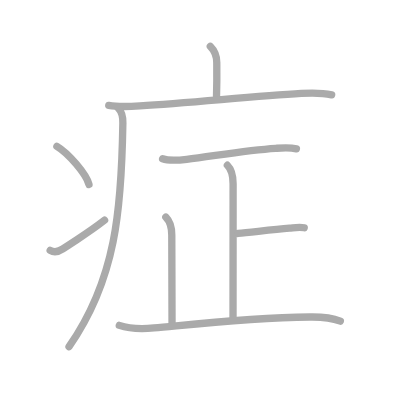
t = 0.00 s
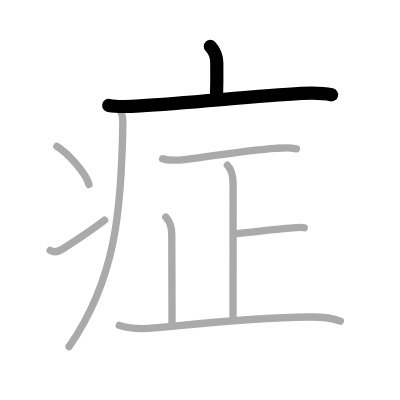
t = 2.00 s
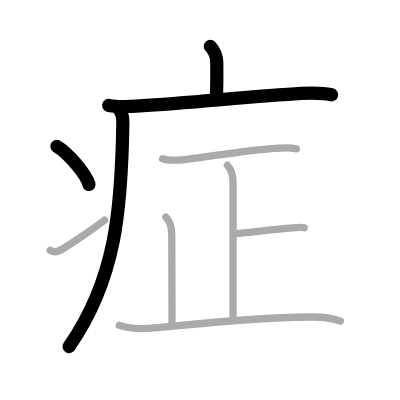
t = 4.00 s
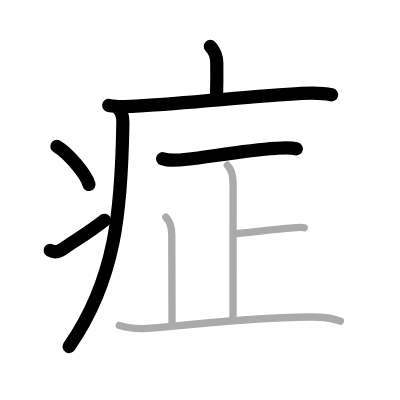
t = 6.00 s
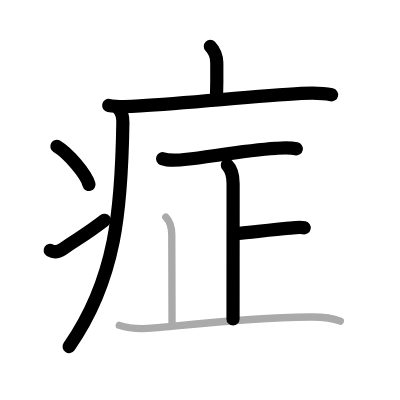
t = 8.00 s
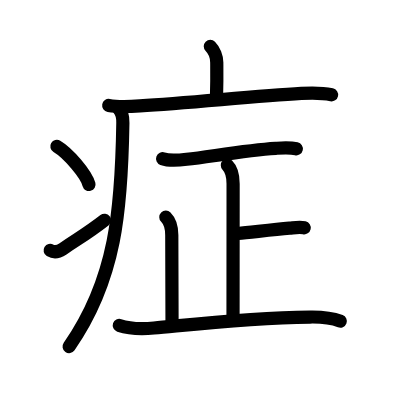
t = 10.00 s

The animated SVG that drew these frames (rendered in a browser with its animation timeline set to each time). Animation: 10 SMIL elements (animate=10); one cycle of 10.00 s.

<?xml version="1.0" standalone="no"?>
<!DOCTYPE svg PUBLIC "-//W3C//DTD SVG 1.1//EN"   "http://www.w3.org/Graphics/SVG/1.1/DTD/svg11.dtd">
<svg width="400px" height="400px"  version="1.1" xmlns="http://www.w3.org/2000/svg">
  <defs>
    <marker id="Triangle" viewBox="0 0 10 10" refX="0" refY="5" markerUnits="strokeWidth" markerWidth="3" style="stroke-opacity:0%;fill:#aaaaaa;" markerHeight="2" orient="auto">
      <path d="M 0 0 L 10 5 L 0 10 z" />
    </marker>
    
    <marker id="Arrow" viewBox="0 0 10 10" refX="5" refY="5" markerUnits="strokeWidth" markerWidth="1.8" style="stroke-opacity:0%;fill:#770000;" markerHeight="2" orient="auto">
      <path d="M 0 4 L 6 4 L 4 1 L 10 5 L 4 9 L 6 6 L 0 6 z" />
        <circle cx="5" cy="5" r="5" />
      </marker>
    
    <marker id="TriangleRed" viewBox="0 0 10 10" refX="0" refY="5" markerUnits="strokeWidth" markerWidth="3" style="stroke-opacity:0%;fill:#CC0000;" markerHeight="2" orient="auto">
      <path d="M 0 0 L 10 5 L 0 10 z" />
    </marker>
    
    <marker id="ArrowRed" viewBox="0 0 10 10" refX="5" refY="5" markerUnits="strokeWidth" markerWidth="1.8" style="stroke-opacity:0%;fill:#CC0000;" markerHeight="2" orient="auto">
      <path d="M 0 4 L 6 4 L 4 1 L 10 5 L 4 9 L 6 6 L 0 6 z" />
        <circle cx="5" cy="5" r="5" />
      </marker>
    
  </defs>
  
  <path style="fill:#ffffff; fill-opacity:100%; fill-rule:evenodd; stroke-width:0;" d="M 0 0 L 400px 0 L 400px 400px L 0 400px L 0 0" />

  <g transform="scale(3.6697247706422 3.6697247706422)">
<path style="fill:none; fill-opacity:0%; fill-rule:evenodd; stroke:#aaaaaa; stroke-opacity:100%; stroke-width: 1.5pt; stroke-linejoin:round; stroke-linecap:round;" d="M57.31 12.63c1.03 1.03 1.76 2.87 1.76 4.4c0 0.79 0.08 4.4-0.07 9.21"></path>
<path style="fill:none; fill-opacity:0%; fill-rule:evenodd; stroke:#aaaaaa; stroke-opacity:100%; stroke-width: 1.5pt; stroke-linejoin:round; stroke-linecap:round;" d="M29.63 28.73c2.25 0.4 5.83 0.3 8.49 0.13c14.21-0.9 31.04-2.62 44.01-3.4c2.83-0.17 5.47-0.23 8.25 0.37"></path>
<path style="fill:none; fill-opacity:0%; fill-rule:evenodd; stroke:#aaaaaa; stroke-opacity:100%; stroke-width: 1.5pt; stroke-linejoin:round; stroke-linecap:round;" d="M32.24 29.5c1 1 1.26 2.75 1.24 4C33.12 57 31.62 76.12 18.81 94.47"></path>
<path style="fill:none; fill-opacity:0%; fill-rule:evenodd; stroke:#aaaaaa; stroke-opacity:100%; stroke-width: 1.5pt; stroke-linejoin:round; stroke-linecap:round;" d="M15.5 39.88c3.09 1.83 7.98 7.53 8.75 10.38"></path>
<path style="fill:none; fill-opacity:0%; fill-rule:evenodd; stroke:#aaaaaa; stroke-opacity:100%; stroke-width: 1.5pt; stroke-linejoin:round; stroke-linecap:round;" d="M13.67 68.22c1.08 0.65 2.06 0.54 3.46-0.39C22.88 64 24.25 63.3 28.5 60"></path>
<path style="fill:none; fill-opacity:0%; fill-rule:evenodd; stroke:#aaaaaa; stroke-opacity:100%; stroke-width: 1.5pt; stroke-linejoin:round; stroke-linecap:round;" d="M44.31 43.25c1.83 0.67 4.71 0.38 6.57 0.16c6.71-0.78 16.31-2.5 24.24-2.99c1.87-0.12 3.8-0.28 5.65 0.13"></path>
<path style="fill:none; fill-opacity:0%; fill-rule:evenodd; stroke:#aaaaaa; stroke-opacity:100%; stroke-width: 1.5pt; stroke-linejoin:round; stroke-linecap:round;" d="M61.96 45.03c1.13 1.13 1.56 2.6 1.56 5.03c0 15.25-0.02 31.67-0.02 36.86"></path>
<path style="fill:none; fill-opacity:0%; fill-rule:evenodd; stroke:#aaaaaa; stroke-opacity:100%; stroke-width: 1.5pt; stroke-linejoin:round; stroke-linecap:round;" d="M64.88 63.62c3.41-0.31 9.26-1.04 14-1.45c1.29-0.11 2.74-0.39 4.02-0.1"></path>
<path style="fill:none; fill-opacity:0%; fill-rule:evenodd; stroke:#aaaaaa; stroke-opacity:100%; stroke-width: 1.5pt; stroke-linejoin:round; stroke-linecap:round;" d="M45.19 59.17c0.95 0.95 1.62 2.71 1.62 4.88c0 6.7 0.07 14.95 0.07 23.87"></path>
<path style="fill:none; fill-opacity:0%; fill-rule:evenodd; stroke:#aaaaaa; stroke-opacity:100%; stroke-width: 1.5pt; stroke-linejoin:round; stroke-linecap:round;" d="M32.51 88.67c3.05 1.02 6.29 0.99 9.46 0.7c10.73-0.99 25.36-2.74 42.52-2.98c2.63-0.04 5.63 0.11 8.25 1.13"></path>

<path style="fill:none; fill-opacity:0%; fill-rule:evenodd; stroke:#000000; stroke-opacity:100%; stroke-width: 2.7pt; stroke-linejoin:round; stroke-linecap:round;" d="M57.31 12.63c1.03 1.03 1.76 2.87 1.76 4.4c0 0.79 0.08 4.4-0.07 9.21" pathLength="100" stroke-dashoffset="100" stroke-dasharray="100 105"><animate id="dashAnim1" attributeName="stroke-dashoffset" from="100" to="0" dur="1s" calcMode="linear" fill="freeze"/></path>
<path style="fill:none; fill-opacity:0%; fill-rule:evenodd; stroke:#000000; stroke-opacity:100%; stroke-width: 2.7pt; stroke-linejoin:round; stroke-linecap:round;" d="M29.63 28.73c2.25 0.4 5.83 0.3 8.49 0.13c14.21-0.9 31.04-2.62 44.01-3.4c2.83-0.17 5.47-0.23 8.25 0.37" pathLength="100" stroke-dashoffset="100" stroke-dasharray="100 105"><animate id="dashAnim2" attributeName="stroke-dashoffset" from="100" to="0" dur="1s" calcMode="linear" begin="dashAnim1.end" fill="freeze"/></path>
<path style="fill:none; fill-opacity:0%; fill-rule:evenodd; stroke:#000000; stroke-opacity:100%; stroke-width: 2.7pt; stroke-linejoin:round; stroke-linecap:round;" d="M32.24 29.5c1 1 1.26 2.75 1.24 4C33.12 57 31.62 76.12 18.81 94.47" pathLength="100" stroke-dashoffset="100" stroke-dasharray="100 105"><animate id="dashAnim3" attributeName="stroke-dashoffset" from="100" to="0" dur="1s" calcMode="linear" begin="dashAnim2.end" fill="freeze"/></path>
<path style="fill:none; fill-opacity:0%; fill-rule:evenodd; stroke:#000000; stroke-opacity:100%; stroke-width: 2.7pt; stroke-linejoin:round; stroke-linecap:round;" d="M15.5 39.88c3.09 1.83 7.98 7.53 8.75 10.38" pathLength="100" stroke-dashoffset="100" stroke-dasharray="100 105"><animate id="dashAnim4" attributeName="stroke-dashoffset" from="100" to="0" dur="1s" calcMode="linear" begin="dashAnim3.end" fill="freeze"/></path>
<path style="fill:none; fill-opacity:0%; fill-rule:evenodd; stroke:#000000; stroke-opacity:100%; stroke-width: 2.7pt; stroke-linejoin:round; stroke-linecap:round;" d="M13.67 68.22c1.08 0.65 2.06 0.54 3.46-0.39C22.88 64 24.25 63.3 28.5 60" pathLength="100" stroke-dashoffset="100" stroke-dasharray="100 105"><animate id="dashAnim5" attributeName="stroke-dashoffset" from="100" to="0" dur="1s" calcMode="linear" begin="dashAnim4.end" fill="freeze"/></path>
<path style="fill:none; fill-opacity:0%; fill-rule:evenodd; stroke:#000000; stroke-opacity:100%; stroke-width: 2.7pt; stroke-linejoin:round; stroke-linecap:round;" d="M44.31 43.25c1.83 0.67 4.71 0.38 6.57 0.16c6.71-0.78 16.31-2.5 24.24-2.99c1.87-0.12 3.8-0.28 5.65 0.13" pathLength="100" stroke-dashoffset="100" stroke-dasharray="100 105"><animate id="dashAnim6" attributeName="stroke-dashoffset" from="100" to="0" dur="1s" calcMode="linear" begin="dashAnim5.end" fill="freeze"/></path>
<path style="fill:none; fill-opacity:0%; fill-rule:evenodd; stroke:#000000; stroke-opacity:100%; stroke-width: 2.7pt; stroke-linejoin:round; stroke-linecap:round;" d="M61.96 45.03c1.13 1.13 1.56 2.6 1.56 5.03c0 15.25-0.02 31.67-0.02 36.86" pathLength="100" stroke-dashoffset="100" stroke-dasharray="100 105"><animate id="dashAnim7" attributeName="stroke-dashoffset" from="100" to="0" dur="1s" calcMode="linear" begin="dashAnim6.end" fill="freeze"/></path>
<path style="fill:none; fill-opacity:0%; fill-rule:evenodd; stroke:#000000; stroke-opacity:100%; stroke-width: 2.7pt; stroke-linejoin:round; stroke-linecap:round;" d="M64.88 63.62c3.41-0.31 9.26-1.04 14-1.45c1.29-0.11 2.74-0.39 4.02-0.1" pathLength="100" stroke-dashoffset="100" stroke-dasharray="100 105"><animate id="dashAnim8" attributeName="stroke-dashoffset" from="100" to="0" dur="1s" calcMode="linear" begin="dashAnim7.end" fill="freeze"/></path>
<path style="fill:none; fill-opacity:0%; fill-rule:evenodd; stroke:#000000; stroke-opacity:100%; stroke-width: 2.7pt; stroke-linejoin:round; stroke-linecap:round;" d="M45.19 59.17c0.95 0.95 1.62 2.71 1.62 4.88c0 6.7 0.07 14.95 0.07 23.87" pathLength="100" stroke-dashoffset="100" stroke-dasharray="100 105"><animate id="dashAnim9" attributeName="stroke-dashoffset" from="100" to="0" dur="1s" calcMode="linear" begin="dashAnim8.end" fill="freeze"/></path>
<path style="fill:none; fill-opacity:0%; fill-rule:evenodd; stroke:#000000; stroke-opacity:100%; stroke-width: 2.7pt; stroke-linejoin:round; stroke-linecap:round;" d="M32.51 88.67c3.05 1.02 6.29 0.99 9.46 0.7c10.73-0.99 25.36-2.74 42.52-2.98c2.63-0.04 5.63 0.11 8.25 1.13" pathLength="100" stroke-dashoffset="100" stroke-dasharray="100 105"><animate id="dashAnim10" attributeName="stroke-dashoffset" from="100" to="0" dur="1s" calcMode="linear" begin="dashAnim9.end" fill="freeze"/></path>

</g>

</svg>  
          
